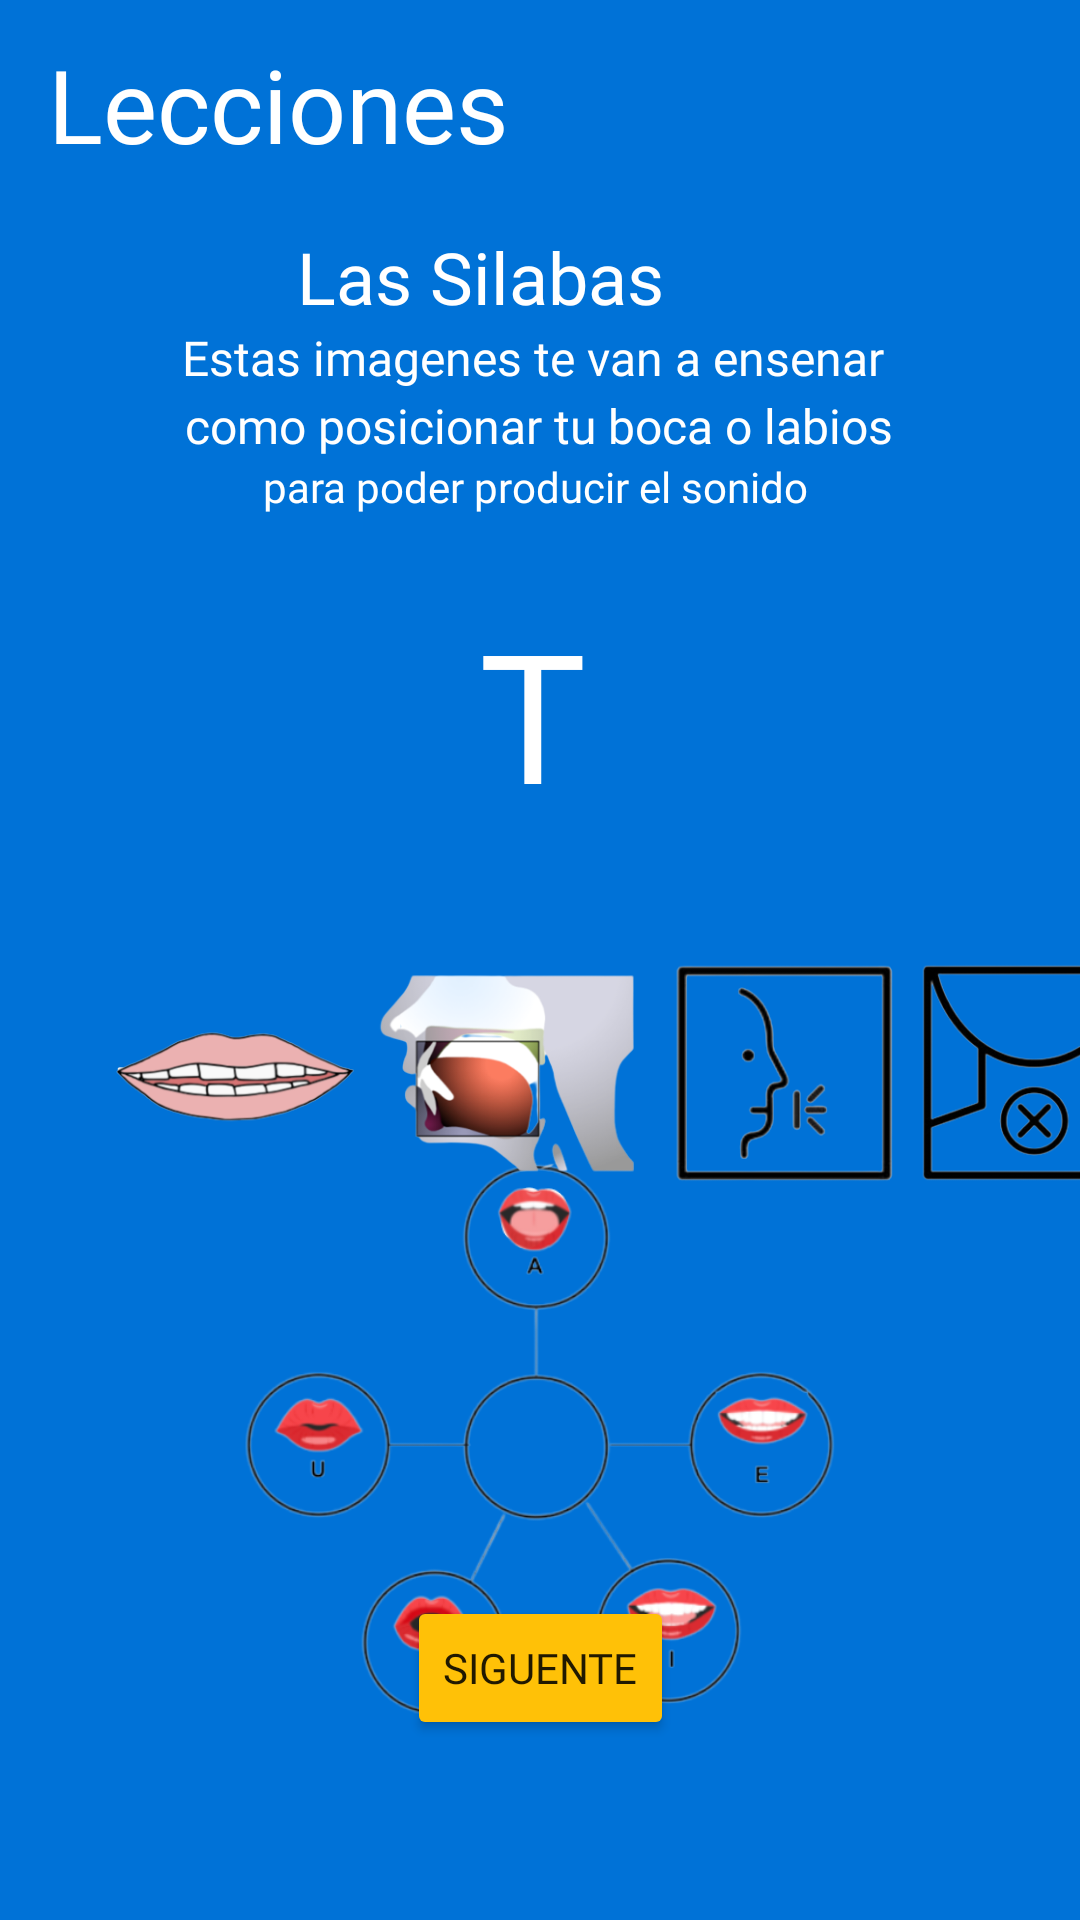

Reconstruct the res/layout file that produces this screen, plus the resources it refers to.
<!-- AndroidManifest.xml: application theme Theme.MyApplication -->
<!-- res/layout/fragment_silabat.xml -->
<?xml version="1.0" encoding="utf-8"?>
<androidx.constraintlayout.widget.ConstraintLayout xmlns:android="http://schemas.android.com/apk/res/android"
    xmlns:app="http://schemas.android.com/apk/res-auto"
    xmlns:tools="http://schemas.android.com/tools"
    android:layout_width="match_parent"
    android:layout_height="match_parent"
    android:background="#0072D7"
    tools:context=".LessonsFragment">

    <TextView
        android:id="@+id/textview_second"
        android:layout_width="wrap_content"
        android:layout_height="wrap_content"
        app:layout_constraintEnd_toEndOf="parent"
        app:layout_constraintStart_toStartOf="parent"
        app:layout_constraintTop_toTopOf="parent" />


    <Button
        android:id="@+id/next"
        android:layout_width="wrap_content"
        android:layout_height="wrap_content"
        android:layout_marginBottom="60dp"
        android:backgroundTint="#FFC107"
        android:fontFamily="@font/chango"
        android:text="Siguente"
        app:layout_constraintBottom_toBottomOf="parent"
        app:layout_constraintEnd_toEndOf="parent"
        app:layout_constraintStart_toStartOf="parent" />

    <TextView
        android:id="@+id/Lessonid"
        android:layout_width="228dp"
        android:layout_height="50dp"
        android:layout_marginTop="12dp"
        android:fontFamily="@font/chango"
        android:text="Lecciones"
        android:textColor="#FFFFFF"
        android:textSize="34sp"
        app:layout_constraintEnd_toEndOf="parent"
        app:layout_constraintHorizontal_bias="0.12"
        app:layout_constraintStart_toStartOf="parent"
        app:layout_constraintTop_toTopOf="parent" />

    <TextView
        android:id="@+id/textView5"
        android:layout_width="wrap_content"
        android:layout_height="wrap_content"
        android:layout_marginStart="99dp"
        android:layout_marginTop="14dp"
        android:layout_marginEnd="96dp"
        android:fontFamily="@font/chango"
        android:text="Las Silabas "
        android:textColor="#FFFFFF"
        android:textSize="24sp"
        app:layout_constraintBottom_toTopOf="@+id/textView6"
        app:layout_constraintEnd_toEndOf="parent"
        app:layout_constraintHorizontal_bias="0.0"
        app:layout_constraintStart_toStartOf="parent"
        app:layout_constraintTop_toBottomOf="@+id/Lessonid" />

    <TextView
        android:id="@+id/textView6"
        android:layout_width="wrap_content"
        android:layout_height="wrap_content"
        android:layout_marginStart="35dp"
        android:layout_marginEnd="36dp"
        android:layout_marginBottom="1dp"
        android:fontFamily="@font/chango"
        android:text="Estas imagenes te van a ensenar "
        android:textColor="@color/white"
        android:textSize="16sp"
        app:layout_constraintBottom_toTopOf="@+id/textView7"
        app:layout_constraintEnd_toEndOf="parent"
        app:layout_constraintStart_toStartOf="parent"
        app:layout_constraintTop_toBottomOf="@+id/textView5" />

    <TextView
        android:id="@+id/textView7"
        android:layout_width="wrap_content"
        android:layout_height="wrap_content"
        android:layout_marginStart="75dp"
        android:layout_marginTop="1dp"
        android:layout_marginEnd="76dp"
        android:fontFamily="@font/chango"
        android:text=" como posicionar tu boca o labios "
        android:textColor="#FFFFFF"
        android:textSize="16sp"
        app:layout_constraintEnd_toEndOf="parent"
        app:layout_constraintStart_toStartOf="parent"
        app:layout_constraintTop_toBottomOf="@+id/textView6" />

    <TextView
        android:id="@+id/textView9"
        android:layout_width="wrap_content"
        android:layout_height="wrap_content"
        android:layout_marginStart="62dp"
        android:layout_marginEnd="62dp"
        android:fontFamily="@font/chango"
        android:text="para poder producir el sonido "
        android:textColor="@color/white"
        app:layout_constraintEnd_toEndOf="parent"
        app:layout_constraintStart_toStartOf="parent"
        app:layout_constraintTop_toBottomOf="@+id/textView7" />

    <ImageView
        android:id="@+id/imageView3"
        android:layout_width="234dp"
        android:layout_height="188dp"
        android:layout_marginStart="95dp"
        android:layout_marginEnd="95dp"
        app:layout_constraintBottom_toTopOf="@+id/next"
        app:layout_constraintEnd_toEndOf="parent"
        app:layout_constraintStart_toStartOf="parent"
        app:layout_constraintTop_toBottomOf="@+id/imageView2"
        app:srcCompat="@drawable/lessons" />

    <TextView
        android:id="@+id/textView12"
        android:layout_width="wrap_content"
        android:layout_height="wrap_content"
        android:layout_marginStart="197dp"
        android:layout_marginEnd="197dp"
        android:fontFamily="@font/chango"
        android:text="T"
        android:textColor="@color/white"
        android:textSize="20sp"
        app:layout_constraintBottom_toBottomOf="@+id/imageView3"
        app:layout_constraintEnd_toEndOf="parent"
        app:layout_constraintStart_toStartOf="parent"
        app:layout_constraintTop_toTopOf="@+id/imageView3" />

    <TextView
        android:id="@+id/textView13"
        android:layout_width="wrap_content"
        android:layout_height="wrap_content"
        android:layout_marginStart="174dp"
        android:layout_marginTop="26dp"
        android:layout_marginEnd="179dp"
        android:fontFamily="@font/chango"
        android:text="T"
        android:textColor="@color/white"
        android:textSize="60sp"
        app:layout_constraintEnd_toEndOf="parent"
        app:layout_constraintStart_toStartOf="parent"
        app:layout_constraintTop_toBottomOf="@+id/textView9" />

    <ImageView
        android:id="@+id/imageView2"
        android:layout_width="351dp"
        android:layout_height="143dp"
        android:layout_marginStart="30dp"
        android:layout_marginTop="8dp"
        android:layout_marginEnd="30dp"
        app:layout_constraintEnd_toEndOf="parent"
        app:layout_constraintHorizontal_bias="0.0"
        app:layout_constraintStart_toStartOf="parent"
        app:layout_constraintTop_toBottomOf="@+id/textView13"
        app:srcCompat="@drawable/tlipstogether" />

</androidx.constraintlayout.widget.ConstraintLayout>
<!-- resources referenced by this layout -->
<resources>
  <color name="white">#FFFFFFFF</color>
  <!-- drawable lessons: png bitmap (drawable, 98634 bytes) -->
  <!-- drawable tlipstogether: png bitmap (drawable, 117848 bytes) -->
  <style name="Theme.MyApplication" parent="Theme.AppCompat.DayNight.NoActionBar">
          
          <item name="colorPrimary">@color/purple_500</item>
          <item name="colorPrimaryVariant">@color/purple_700</item>
          <item name="colorOnPrimary">@color/white</item>
          
          <item name="colorSecondary">@color/teal_200</item>
          <item name="colorSecondaryVariant">@color/teal_700</item>
          <item name="colorOnSecondary">@color/black</item>
          
          <item name="android:statusBarColor" tools:targetApi="l">?attr/colorPrimaryVariant</item>
          
      </style>
  <color name="purple_500">#FF6200EE</color>
  <color name="purple_700">#FF3700B3</color>
  <color name="teal_200">#FF03DAC5</color>
  <color name="teal_700">#FF018786</color>
  <color name="black">#FF000000</color>
</resources>
